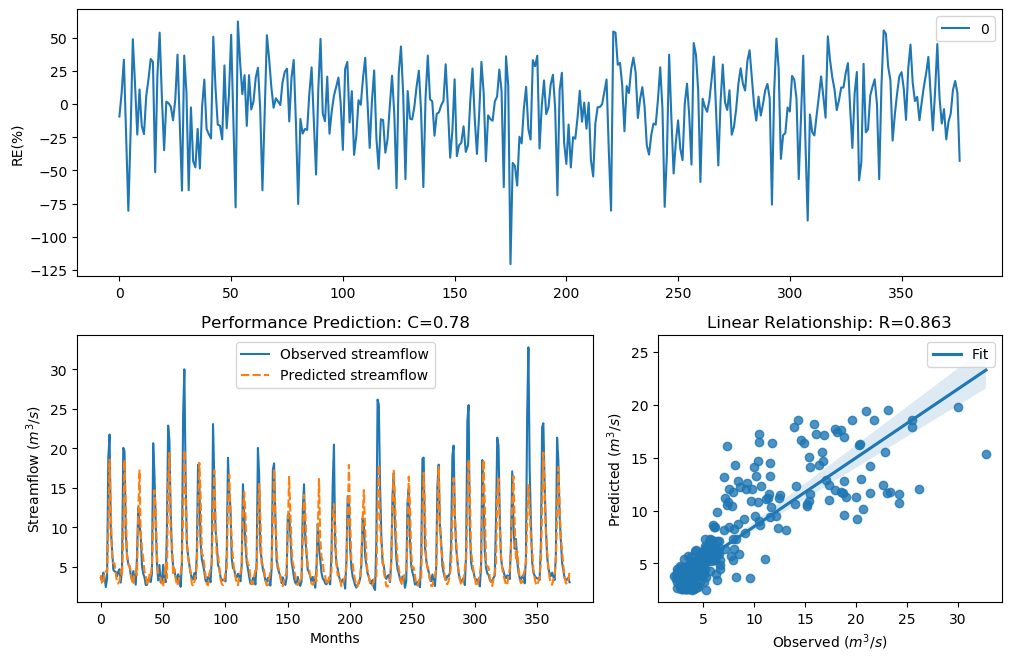

Source data for this figure (header and first rows):
y_true, y_pred, y_true_scaled, y_pred_scaled
3.63, 3.968, -0.29, -0.1875
3.21, 2.93, -0.4343, -0.5435
4.29, 2.849, -0.09927, -0.5776
3.67, 4.486, -0.2773, -0.04927
2.46, 4.439, -0.758, -0.06098
3.54, 4.303, -0.3192, -0.09593
18.82, 9.577, 1.354, 0.7392
21.76, 18.57, 1.476, 1.342
9.83, 12.08, 0.7643, 0.9592
7.16, 6.358, 0.4499, 0.3272
4.67, 5.437, -0.004613, 0.1612
4.44, 5.442, -0.06076, 0.1623
4.4, 4.122, -0.07088, -0.1442
3.83, 3.112, -0.2281, -0.4713
4.42, 2.91, -0.0658, -0.5519
4.72, 3.213, 0.007159, -0.4331
3.03, 4.586, -0.5031, -0.02464
4.87, 3.815, 0.04161, -0.2325
20.07, 9.215, 1.408, 0.7018
19.62, 18.55, 1.389, 1.341
9.33, 12.57, 0.7138, 0.9958
6.56, 6.428, 0.3597, 0.3386
5.37, 5.332, 0.1479, 0.1403
5.07, 5.161, 0.08563, 0.105
4.02, 4.506, -0.1728, -0.04442
3.34, 3.22, -0.3873, -0.4305
4.47, 2.795, -0.05324, -0.6008
3.61, 4.15, -0.2964, -0.1366
2.75, 4.544, -0.6205, -0.03492
6.28, 3.968, 0.3143, -0.1875
12.55, 11.44, 0.9944, 0.9082
10.44, 17.22, 0.822, 1.277
9.01, 9.225, 0.6798, 0.7028
5.12, 7.32, 0.09631, 0.4724
4.16, 6.143, -0.134, 0.2912
3.72, 4.412, -0.2617, -0.0678
2.73, 4.055, -0.6294, -0.163
2.73, 2.777, -0.6294, -0.6086
3.43, 2.792, -0.3561, -0.602
3.4, 4.034, -0.3664, -0.1689
3.1, 3.8, -0.4758, -0.2373
4.17, 5.247, -0.1312, 0.1228
20.66, 10.12, 1.432, 0.7921
16.78, 14.69, 1.255, 1.137
10.67, 12.31, 0.8427, 0.9769
5.59, 6.494, 0.1911, 0.3492
3.31, 4.187, -0.398, -0.1267
5.26, 3.719, 0.1256, -0.2619
3.05, 3.606, -0.4952, -0.2978
3.04, 2.836, -0.4992, -0.5828
5.26, 2.502, 0.1256, -0.7369
3.41, 3.79, -0.3629, -0.24
3.07, 5.461, -0.4874, 0.166
9.62, 3.608, 0.7435, -0.2972
22.89, 15.59, 1.518, 1.19
21.04, 19.43, 1.448, 1.381
12.14, 9.474, 0.9637, 0.7287
7, 8.144, 0.4268, 0.5799
5.08, 3.964, 0.08777, -0.1887
4.58, 4.76, -0.02618, 0.01648
... 317 more rows
